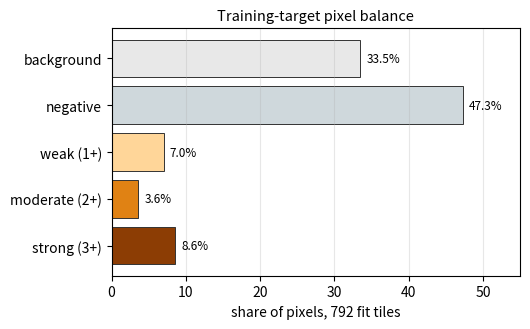
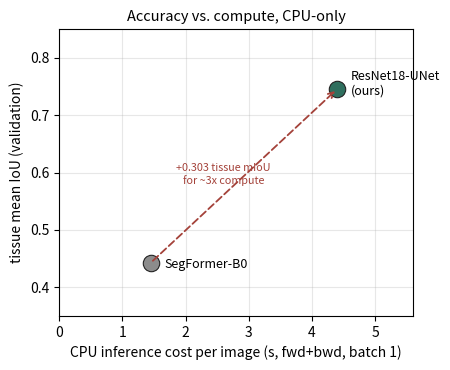

Source code (Python) for these figures, in order:
"""Two more real-numbers charts for the paper:
1. Pixel-level class balance over the 792 fit tiles (PHASE2.md's own table).
2. Compute-vs-accuracy tradeoff, SegFormer-B0 vs. ResNet18-UNet (PHASE5.md's
   measured per-image cost and PHASE2/5's tissue mean IoU numbers).
"""
import matplotlib
matplotlib.use("Agg")
import matplotlib.pyplot as plt
import numpy as np

# --- 1. pixel class balance -------------------------------------------------
classes = ["background", "negative", "weak (1+)", "moderate (2+)", "strong (3+)"]
shares = [33.5, 47.3, 7.0, 3.6, 8.6]
colors = ["#e8e8e8", "#cfd8dc", "#ffd699", "#e08214", "#8c3d04"]

fig, ax = plt.subplots(figsize=(5.4, 3.4))
bars = ax.barh(classes[::-1], shares[::-1], color=colors[::-1], edgecolor="#333333", linewidth=0.7)
for bar, s in zip(bars, shares[::-1]):
    ax.text(bar.get_width() + 0.8, bar.get_y() + bar.get_height() / 2, f"{s:.1f}%",
            va="center", fontsize=8.5)
ax.set_xlabel("share of pixels, 792 fit tiles")
ax.set_xlim(0, 55)
ax.set_title("Training-target pixel balance", fontsize=10.5)
ax.grid(axis="x", alpha=0.3)
fig.tight_layout()
fig.savefig("pixel_class_balance.png", dpi=170)
print("wrote pixel_class_balance.png")

# --- 2. compute vs. accuracy tradeoff ---------------------------------------
fig, ax = plt.subplots(figsize=(4.6, 3.8))
points = [
    ("SegFormer-B0", 1.45, 0.443, "#8c8c8c"),
    ("ResNet18-UNet\n(ours)", 4.4, 0.746, "#2f6f5e"),
]
for label, t, miou, c in points:
    ax.scatter([t], [miou], s=140, color=c, zorder=3, edgecolor="#222222", linewidth=0.8)
    ax.annotate(label, (t, miou), textcoords="offset points", xytext=(10, -4), fontsize=9)

ax.annotate(
    "", xy=(4.4, 0.746), xytext=(1.45, 0.443),
    arrowprops=dict(arrowstyle="->", color="#a4423a", lw=1.3, linestyle=(0, (4, 2))),
)
ax.text(2.6, 0.58, "+0.303 tissue mIoU\nfor ~3x compute", fontsize=7.8, color="#a4423a",
        ha="center", style="italic")

ax.set_xlabel("CPU inference cost per image (s, fwd+bwd, batch 1)")
ax.set_ylabel("tissue mean IoU (validation)")
ax.set_xlim(0, 5.6)
ax.set_ylim(0.35, 0.85)
ax.set_title("Accuracy vs. compute, CPU-only", fontsize=10.5)
ax.grid(alpha=0.3)
fig.tight_layout()
fig.savefig("efficiency_accuracy.png", dpi=170)
print("wrote efficiency_accuracy.png")
